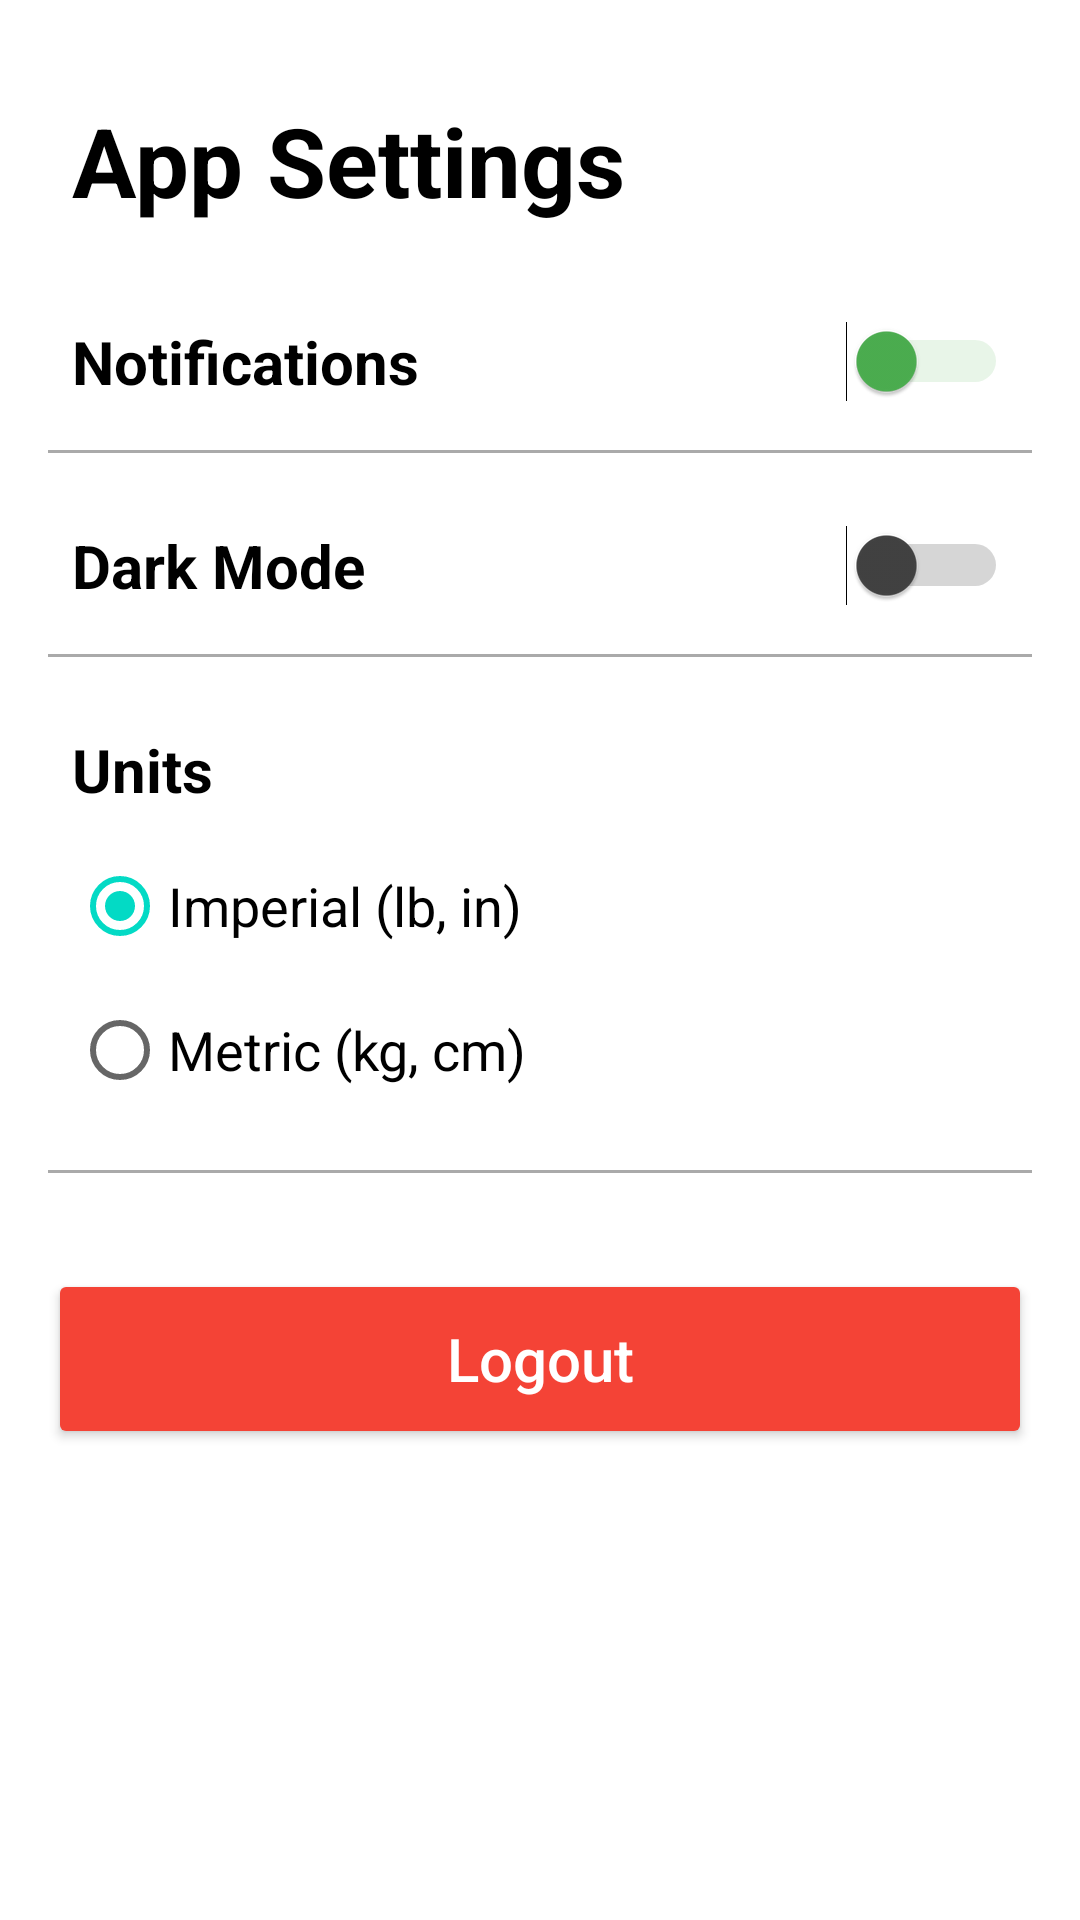

Produce the Android XML layout that renders to this screen, including the resource entries it uses.
<!-- AndroidManifest.xml: application theme Theme.AthleticApp -->
<!-- res/layout/fragment_settings.xml -->
<?xml version="1.0" encoding="utf-8"?>
<androidx.constraintlayout.widget.ConstraintLayout xmlns:android="http://schemas.android.com/apk/res/android"
    xmlns:app="http://schemas.android.com/apk/res-auto"
    xmlns:tools="http://schemas.android.com/tools"
    android:layout_width="match_parent"
    android:layout_height="match_parent"
    tools:context=".ui.settings.SettingsFragment">

    <ScrollView
        android:layout_width="match_parent"
        android:layout_height="match_parent"
        android:fillViewport="true"
        app:layout_constraintBottom_toBottomOf="parent"
        app:layout_constraintEnd_toEndOf="parent"
        app:layout_constraintStart_toStartOf="parent"
        app:layout_constraintTop_toTopOf="parent">

        <androidx.constraintlayout.widget.ConstraintLayout
            android:layout_width="match_parent"
            android:layout_height="wrap_content"
            android:padding="16dp">

            
            <TextView
                android:id="@+id/settingsTitleTextView"
                android:layout_width="wrap_content"
                android:layout_height="wrap_content"
                android:text="App Settings"
                android:textSize="32sp"
                android:textStyle="bold"
                android:textColor="@android:color/black"
                app:layout_constraintStart_toStartOf="parent"
                app:layout_constraintTop_toTopOf="parent"
                android:layout_marginTop="16dp"
                android:layout_marginStart="8dp" />

            
            <TextView
                android:id="@+id/notificationsLabel"
                android:layout_width="0dp"
                android:layout_height="wrap_content"
                android:text="Notifications"
                android:textSize="20sp"
                android:textStyle="bold"
                android:textColor="@android:color/black"
                app:layout_constraintStart_toStartOf="parent"
                app:layout_constraintEnd_toStartOf="@+id/notificationsSwitch"
                app:layout_constraintTop_toBottomOf="@id/settingsTitleTextView"
                android:layout_marginTop="32dp"
                android:layout_marginStart="8dp" />

            <Switch
                android:id="@+id/notificationsSwitch"
                android:layout_width="wrap_content"
                android:layout_height="wrap_content"
                android:thumbTint="#4CAF50"
                android:trackTint="#A5D6A7"
                app:layout_constraintEnd_toEndOf="parent"
                app:layout_constraintTop_toTopOf="@id/notificationsLabel"
                app:layout_constraintBottom_toBottomOf="@id/notificationsLabel"
                android:layout_marginEnd="8dp" />

            <View
                android:id="@+id/divider1"
                android:layout_width="0dp"
                android:layout_height="1dp"
                android:background="@android:color/darker_gray"
                app:layout_constraintStart_toStartOf="parent"
                app:layout_constraintEnd_toEndOf="parent"
                app:layout_constraintTop_toBottomOf="@id/notificationsSwitch"
                android:layout_marginTop="16dp" />

            
            <TextView
                android:id="@+id/darkModeLabel"
                android:layout_width="0dp"
                android:layout_height="wrap_content"
                android:text="Dark Mode"
                android:textSize="20sp"
                android:textStyle="bold"
                android:textColor="@android:color/black"
                app:layout_constraintStart_toStartOf="parent"
                app:layout_constraintEnd_toStartOf="@+id/darkModeSwitch"
                app:layout_constraintTop_toBottomOf="@id/divider1"
                android:layout_marginTop="24dp"
                android:layout_marginStart="8dp" />

            <Switch
                android:id="@+id/darkModeSwitch"
                android:layout_width="wrap_content"
                android:layout_height="wrap_content"
                android:thumbTint="#424242"
                android:trackTint="#616161"
                app:layout_constraintEnd_toEndOf="parent"
                app:layout_constraintTop_toTopOf="@id/darkModeLabel"
                app:layout_constraintBottom_toBottomOf="@id/darkModeLabel"
                android:layout_marginEnd="8dp" />

            <View
                android:id="@+id/divider2"
                android:layout_width="0dp"
                android:layout_height="1dp"
                android:background="@android:color/darker_gray"
                app:layout_constraintStart_toStartOf="parent"
                app:layout_constraintEnd_toEndOf="parent"
                app:layout_constraintTop_toBottomOf="@id/darkModeSwitch"
                android:layout_marginTop="16dp" />

            
            <TextView
                android:id="@+id/unitsLabel"
                android:layout_width="wrap_content"
                android:layout_height="wrap_content"
                android:text="Units"
                android:textSize="20sp"
                android:textStyle="bold"
                android:textColor="@android:color/black"
                app:layout_constraintStart_toStartOf="parent"
                app:layout_constraintTop_toBottomOf="@id/divider2"
                android:layout_marginTop="24dp"
                android:layout_marginStart="8dp" />

            <RadioGroup
                android:id="@+id/unitsRadioGroup"
                android:layout_width="0dp"
                android:layout_height="wrap_content"
                android:orientation="vertical"
                app:layout_constraintStart_toStartOf="parent"
                app:layout_constraintEnd_toEndOf="parent"
                app:layout_constraintTop_toBottomOf="@id/unitsLabel"
                android:layout_marginTop="8dp"
                android:layout_marginStart="8dp">

                <RadioButton
                    android:id="@+id/imperialRadioButton"
                    android:layout_width="wrap_content"
                    android:layout_height="wrap_content"
                    android:text="Imperial (lb, in)"
                    android:textSize="18sp"
                    android:checked="true" />

                <RadioButton
                    android:id="@+id/metricRadioButton"
                    android:layout_width="wrap_content"
                    android:layout_height="wrap_content"
                    android:text="Metric (kg, cm)"
                    android:textSize="18sp" />
            </RadioGroup>

            <View
                android:id="@+id/divider3"
                android:layout_width="0dp"
                android:layout_height="1dp"
                android:background="@android:color/darker_gray"
                app:layout_constraintStart_toStartOf="parent"
                app:layout_constraintEnd_toEndOf="parent"
                app:layout_constraintTop_toBottomOf="@id/unitsRadioGroup"
                android:layout_marginTop="16dp" />

            
            <Button
                android:id="@+id/logoutButton"
                android:layout_width="0dp"
                android:layout_height="wrap_content"
                android:text="Logout"
                android:textSize="20sp"
                android:textColor="@android:color/white"
                android:textAllCaps="false"
                android:backgroundTint="#F44336"
            app:cornerRadius="12dp"
            app:layout_constraintStart_toStartOf="parent"
            app:layout_constraintEnd_toEndOf="parent"
            app:layout_constraintTop_toBottomOf="@id/divider3"
            android:layout_marginTop="32dp"
            android:minHeight="60dp" />

        </androidx.constraintlayout.widget.ConstraintLayout>
    </ScrollView>

</androidx.constraintlayout.widget.ConstraintLayout>
<!-- resources referenced by this layout -->
<resources>
  <style name="Theme.AthleticApp" parent="Theme.MaterialComponents.Light.DarkActionBar">
          
          <item name="colorPrimary">@color/purple_500</item>
          <item name="colorPrimaryVariant">@color/purple_700</item>
          <item name="colorOnPrimary">@color/black</item>
          
          <item name="colorSecondary">@color/teal_200</item>
          <item name="colorSecondaryVariant">@color/teal_700</item>
          <item name="colorOnSecondary">@color/black</item>
          
          <item name="android:statusBarColor">@android:color/white</item>
          
          <item name="android:windowLightStatusBar" tools:targetApi="m">true</item>
          
      </style>
  <color name="purple_500">#FF6200EE</color>
  <color name="purple_700">#FF3700B3</color>
  <color name="black">#FF000000</color>
  <color name="teal_200">#FF03DAC5</color>
  <color name="teal_700">#FF018786</color>
</resources>
